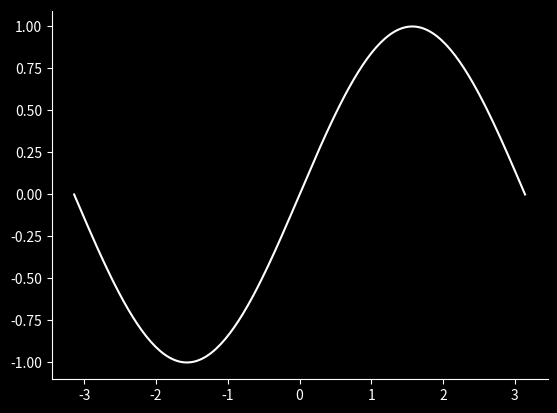

Here is the Python script that generated this plot:
import matplotlib.pyplot as plt
import numpy as np

fig = plt.figure()

background_col = 'xkcd:black'
face_col = (0,0,0) #(0.06,0.06,0.06)

fig.patch.set_facecolor(background_col)
# plot_fn()
ax = plt.gca()
ax.set_facecolor(face_col)
ax.spines['bottom'].set_color('white')
# ax.spines['top'].set_color('white')
ax.spines['left'].set_color('white')
# ax.spines['right'].set_color('white')
ax.xaxis.label.set_color('white')
ax.yaxis.label.set_color('white')
# ax.grid(alpha=0.1)
ax.title.set_color('white')
ax.tick_params(axis='x', colors='white')
ax.tick_params(axis='y', colors='white')



x = np.linspace(-np.pi, np.pi, 201)

plt.plot(x, np.sin(x), color='xkcd:white')

plt.show()